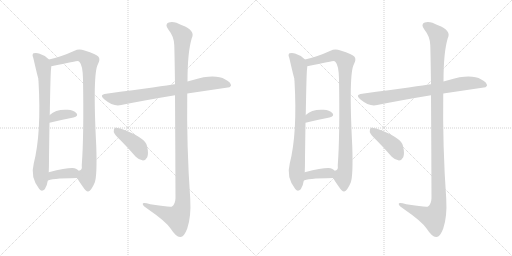
t = 0.00 s
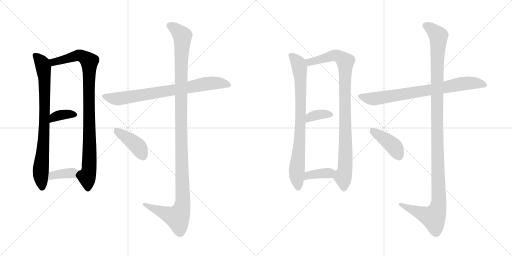
t = 2.27 s
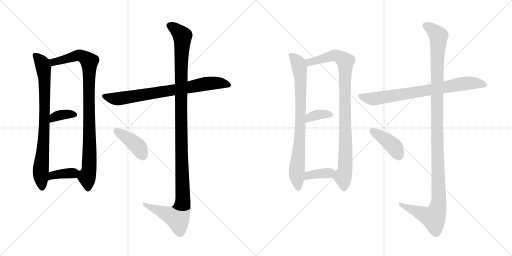
t = 4.54 s
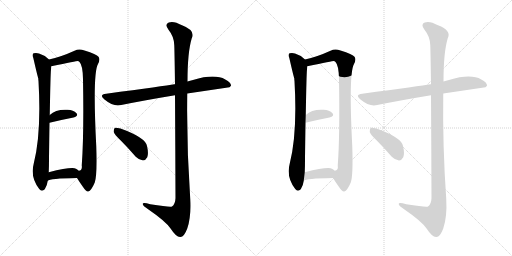
t = 6.80 s
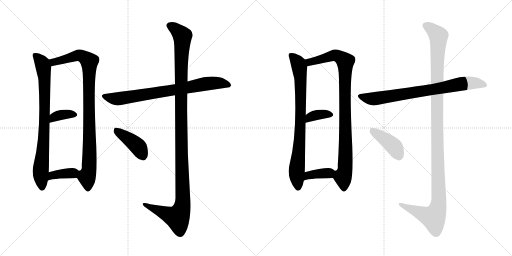
t = 9.07 s
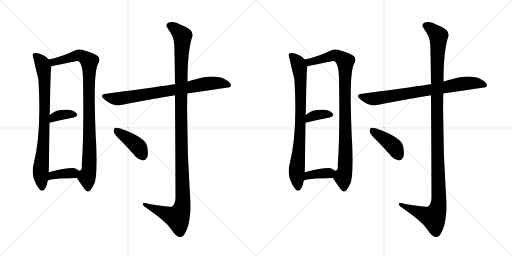
t = 11.34 s

The animated SVG that drew these frames (rendered in a browser with its animation timeline set to each time). Animation: 14 CSS @keyframes rules; one cycle of 11.34 s.

<svg version="1.1" viewBox="0 0 2048 1024" xmlns="http://www.w3.org/2000/svg">
  <g stroke="lightgray" stroke-dasharray="1,1" stroke-width="1" transform="scale(4, 4)">
    <line x1="0" y1="0" x2="256" y2="256"></line>
    <line x1="256" y1="0" x2="0" y2="256"></line>
    <line x1="128" y1="0" x2="128" y2="256"></line>
    <line x1="0" y1="128" x2="256" y2="128"></line>
    <line x1="256" y1="0" x2="512" y2="256"></line>
    <line x1="512" y1="0" x2="256" y2="256"></line>
    <line x1="384" y1="0" x2="384" y2="256"></line>
    <line x1="256" y1="128" x2="512" y2="128"></line>
  </g>
<g transform="scale(1, -1) translate(0, -850)">
   <style type="text/css">
    @keyframes keyframes0 {
      from {
       stroke: black;
       stroke-dashoffset: 796;
       stroke-width: 128;
       }
       72% {
       animation-timing-function: step-end;
       stroke: black;
       stroke-dashoffset: 0;
       stroke-width: 128;
       }
       to {
       stroke: black;
       stroke-width: 1024;
       }
       }
       #make-me-a-hanzi-animation-0 {
         animation: keyframes0 0.897786s both;
         animation-delay: 0.000000s;
         animation-timing-function: linear;
       }
    @keyframes keyframes1 {
      from {
       stroke: black;
       stroke-dashoffset: 931;
       stroke-width: 128;
       }
       75% {
       animation-timing-function: step-end;
       stroke: black;
       stroke-dashoffset: 0;
       stroke-width: 128;
       }
       to {
       stroke: black;
       stroke-width: 1024;
       }
       }
       #make-me-a-hanzi-animation-1 {
         animation: keyframes1 1.007650s both;
         animation-delay: 0.897786s;
         animation-timing-function: linear;
       }
    @keyframes keyframes2 {
      from {
       stroke: black;
       stroke-dashoffset: 357;
       stroke-width: 128;
       }
       54% {
       animation-timing-function: step-end;
       stroke: black;
       stroke-dashoffset: 0;
       stroke-width: 128;
       }
       to {
       stroke: black;
       stroke-width: 1024;
       }
       }
       #make-me-a-hanzi-animation-2 {
         animation: keyframes2 0.540527s both;
         animation-delay: 1.905436s;
         animation-timing-function: linear;
       }
    @keyframes keyframes3 {
      from {
       stroke: black;
       stroke-dashoffset: 371;
       stroke-width: 128;
       }
       55% {
       animation-timing-function: step-end;
       stroke: black;
       stroke-dashoffset: 0;
       stroke-width: 128;
       }
       to {
       stroke: black;
       stroke-width: 1024;
       }
       }
       #make-me-a-hanzi-animation-3 {
         animation: keyframes3 0.551921s both;
         animation-delay: 2.445964s;
         animation-timing-function: linear;
       }
    @keyframes keyframes4 {
      from {
       stroke: black;
       stroke-dashoffset: 760;
       stroke-width: 128;
       }
       71% {
       animation-timing-function: step-end;
       stroke: black;
       stroke-dashoffset: 0;
       stroke-width: 128;
       }
       to {
       stroke: black;
       stroke-width: 1024;
       }
       }
       #make-me-a-hanzi-animation-4 {
         animation: keyframes4 0.868490s both;
         animation-delay: 2.997884s;
         animation-timing-function: linear;
       }
    @keyframes keyframes5 {
      from {
       stroke: black;
       stroke-dashoffset: 1190;
       stroke-width: 128;
       }
       79% {
       animation-timing-function: step-end;
       stroke: black;
       stroke-dashoffset: 0;
       stroke-width: 128;
       }
       to {
       stroke: black;
       stroke-width: 1024;
       }
       }
       #make-me-a-hanzi-animation-5 {
         animation: keyframes5 1.218424s both;
         animation-delay: 3.866374s;
         animation-timing-function: linear;
       }
    @keyframes keyframes6 {
      from {
       stroke: black;
       stroke-dashoffset: 410;
       stroke-width: 128;
       }
       57% {
       animation-timing-function: step-end;
       stroke: black;
       stroke-dashoffset: 0;
       stroke-width: 128;
       }
       to {
       stroke: black;
       stroke-width: 1024;
       }
       }
       #make-me-a-hanzi-animation-6 {
         animation: keyframes6 0.583659s both;
         animation-delay: 5.084798s;
         animation-timing-function: linear;
       }
    @keyframes keyframes7 {
      from {
       stroke: black;
       stroke-dashoffset: 796;
       stroke-width: 128;
       }
       72% {
       animation-timing-function: step-end;
       stroke: black;
       stroke-dashoffset: 0;
       stroke-width: 128;
       }
       to {
       stroke: black;
       stroke-width: 1024;
       }
       }
       #make-me-a-hanzi-animation-7 {
         animation: keyframes7 0.897786s both;
         animation-delay: 5.668457s;
         animation-timing-function: linear;
       }
    @keyframes keyframes8 {
      from {
       stroke: black;
       stroke-dashoffset: 931;
       stroke-width: 128;
       }
       75% {
       animation-timing-function: step-end;
       stroke: black;
       stroke-dashoffset: 0;
       stroke-width: 128;
       }
       to {
       stroke: black;
       stroke-width: 1024;
       }
       }
       #make-me-a-hanzi-animation-8 {
         animation: keyframes8 1.007650s both;
         animation-delay: 6.566243s;
         animation-timing-function: linear;
       }
    @keyframes keyframes9 {
      from {
       stroke: black;
       stroke-dashoffset: 357;
       stroke-width: 128;
       }
       54% {
       animation-timing-function: step-end;
       stroke: black;
       stroke-dashoffset: 0;
       stroke-width: 128;
       }
       to {
       stroke: black;
       stroke-width: 1024;
       }
       }
       #make-me-a-hanzi-animation-9 {
         animation: keyframes9 0.540527s both;
         animation-delay: 7.573893s;
         animation-timing-function: linear;
       }
    @keyframes keyframes10 {
      from {
       stroke: black;
       stroke-dashoffset: 371;
       stroke-width: 128;
       }
       55% {
       animation-timing-function: step-end;
       stroke: black;
       stroke-dashoffset: 0;
       stroke-width: 128;
       }
       to {
       stroke: black;
       stroke-width: 1024;
       }
       }
       #make-me-a-hanzi-animation-10 {
         animation: keyframes10 0.551921s both;
         animation-delay: 8.114421s;
         animation-timing-function: linear;
       }
    @keyframes keyframes11 {
      from {
       stroke: black;
       stroke-dashoffset: 760;
       stroke-width: 128;
       }
       71% {
       animation-timing-function: step-end;
       stroke: black;
       stroke-dashoffset: 0;
       stroke-width: 128;
       }
       to {
       stroke: black;
       stroke-width: 1024;
       }
       }
       #make-me-a-hanzi-animation-11 {
         animation: keyframes11 0.868490s both;
         animation-delay: 8.666341s;
         animation-timing-function: linear;
       }
    @keyframes keyframes12 {
      from {
       stroke: black;
       stroke-dashoffset: 1190;
       stroke-width: 128;
       }
       79% {
       animation-timing-function: step-end;
       stroke: black;
       stroke-dashoffset: 0;
       stroke-width: 128;
       }
       to {
       stroke: black;
       stroke-width: 1024;
       }
       }
       #make-me-a-hanzi-animation-12 {
         animation: keyframes12 1.218424s both;
         animation-delay: 9.534831s;
         animation-timing-function: linear;
       }
    @keyframes keyframes13 {
      from {
       stroke: black;
       stroke-dashoffset: 410;
       stroke-width: 128;
       }
       57% {
       animation-timing-function: step-end;
       stroke: black;
       stroke-dashoffset: 0;
       stroke-width: 128;
       }
       to {
       stroke: black;
       stroke-width: 1024;
       }
       }
       #make-me-a-hanzi-animation-13 {
         animation: keyframes13 0.583659s both;
         animation-delay: 10.753255s;
         animation-timing-function: linear;
       }
</style>
<path d="M 196 612 Q 178 630 156 636 Q 146 640 134 637 Q 127 631 133 619 Q 151 541 153 537 Q 153 533 154 525 Q 166 318 135 196 Q 120 141 157 94 Q 167 81 179 93 Q 189 109 191 127 L 195 161 Q 196 183 196 215 Q 197 297 198 359 L 199 390 Q 202 558 204 572 Q 205 579 205 585 C 206 603 206 603 196 612 Z" fill="lightgray"></path> 
<path d="M 308 138 Q 318 122 330 105 Q 346 81 353 84 Q 365 87 379 120 Q 389 148 385 266 Q 370 557 392 594 Q 402 612 394 623 Q 387 633 338 648 Q 316 657 298 647 Q 243 622 196 612 C 167 605 176 579 205 585 Q 308 606 311 606 Q 314 606 318 602 Q 331 589 332 534 Q 336 311 327 188 Q 330 169 315 167 C 300 150 300 150 308 138 Z" fill="lightgray"></path> 
<path d="M 198 359 Q 252 372 294 380 Q 315 386 306 397 Q 294 410 270 411 Q 224 414 199 390 C 177 370 169 352 198 359 Z" fill="lightgray"></path> 
<path d="M 191 127 Q 198 136 308 138 C 338 139 338 147 315 167 Q 311 171 304 175 Q 288 184 195 161 C 166 154 165 112 191 127 Z" fill="lightgray"></path> 
<path d="M 749 476 L 918 501 L 924 507 Q 925 520 901 532 Q 859 556 772 530 Q 760 527 750 524 L 700 513 Q 699 514 697 513 Q 661 507 425 475 Q 394 472 418 452 Q 454 422 485 430 Q 579 449 700 469 L 749 476 Z" fill="lightgray"></path> 
<path d="M 700 469 Q 701 321 702 58 Q 701 33 688 24 Q 682 20 601 33 Q 568 43 571 33 Q 572 26 594 12 Q 664 -36 683 -65 Q 705 -99 721 -98 Q 736 -99 749 -64 Q 765 -18 761 54 Q 746 265 749 476 L 750 524 Q 750 641 767 697 Q 783 728 728 749 Q 694 768 675 760 Q 657 753 674 731 Q 696 704 697 670 Q 698 652 700 513 L 700 469 Z" fill="lightgray"></path> 
<path d="M 483 288 Q 513 258 543 223 Q 556 210 572 208 Q 582 208 589 221 Q 595 236 588 266 Q 582 300 482 336 Q 466 340 460 339 Q 454 335 455 322 Q 458 312 483 288 Z" fill="lightgray"></path> 
<path d="M 1220 612 Q 1202 630 1180 636 Q 1170 640 1158 637 Q 1151 631 1157 619 Q 1175 541 1177 537 Q 1177 533 1178 525 Q 1190 318 1159 196 Q 1144 141 1181 94 Q 1191 81 1203 93 Q 1213 109 1215 127 L 1219 161 Q 1220 183 1220 215 Q 1221 297 1222 359 L 1223 390 Q 1226 558 1228 572 Q 1229 579 1229 585 C 1230 603 1230 603 1220 612 Z" fill="lightgray"></path> 
<path d="M 1332 138 Q 1342 122 1354 105 Q 1370 81 1377 84 Q 1389 87 1403 120 Q 1413 148 1409 266 Q 1394 557 1416 594 Q 1426 612 1418 623 Q 1411 633 1362 648 Q 1340 657 1322 647 Q 1267 622 1220 612 C 1191 605 1200 579 1229 585 Q 1332 606 1335 606 Q 1338 606 1342 602 Q 1355 589 1356 534 Q 1360 311 1351 188 Q 1354 169 1339 167 C 1324 150 1324 150 1332 138 Z" fill="lightgray"></path> 
<path d="M 1222 359 Q 1276 372 1318 380 Q 1339 386 1330 397 Q 1318 410 1294 411 Q 1248 414 1223 390 C 1201 370 1193 352 1222 359 Z" fill="lightgray"></path> 
<path d="M 1215 127 Q 1222 136 1332 138 C 1362 139 1362 147 1339 167 Q 1335 171 1328 175 Q 1312 184 1219 161 C 1190 154 1189 112 1215 127 Z" fill="lightgray"></path> 
<path d="M 1773 476 L 1942 501 L 1948 507 Q 1949 520 1925 532 Q 1883 556 1796 530 Q 1784 527 1774 524 L 1724 513 Q 1723 514 1721 513 Q 1685 507 1449 475 Q 1418 472 1442 452 Q 1478 422 1509 430 Q 1603 449 1724 469 L 1773 476 Z" fill="lightgray"></path> 
<path d="M 1724 469 Q 1725 321 1726 58 Q 1725 33 1712 24 Q 1706 20 1625 33 Q 1592 43 1595 33 Q 1596 26 1618 12 Q 1688 -36 1707 -65 Q 1729 -99 1745 -98 Q 1760 -99 1773 -64 Q 1789 -18 1785 54 Q 1770 265 1773 476 L 1774 524 Q 1774 641 1791 697 Q 1807 728 1752 749 Q 1718 768 1699 760 Q 1681 753 1698 731 Q 1720 704 1721 670 Q 1722 652 1724 513 L 1724 469 Z" fill="lightgray"></path> 
<path d="M 1507 288 Q 1537 258 1567 223 Q 1580 210 1596 208 Q 1606 208 1613 221 Q 1619 236 1612 266 Q 1606 300 1506 336 Q 1490 340 1484 339 Q 1478 335 1479 322 Q 1482 312 1507 288 Z" fill="lightgray"></path> 
      <clipPath id="make-me-a-hanzi-clip-0">
      <path d="M 196 612 Q 178 630 156 636 Q 146 640 134 637 Q 127 631 133 619 Q 151 541 153 537 Q 153 533 154 525 Q 166 318 135 196 Q 120 141 157 94 Q 167 81 179 93 Q 189 109 191 127 L 195 161 Q 196 183 196 215 Q 197 297 198 359 L 199 390 Q 202 558 204 572 Q 205 579 205 585 C 206 603 206 603 196 612 Z" fill="lightgray"></path>
      </clipPath>
      <path clip-path="url(#make-me-a-hanzi-clip-0)" d="M 141 629 L 170 592 L 178 540 L 180 404 L 163 168 L 168 100 " fill="none" id="make-me-a-hanzi-animation-0" stroke-dasharray="668 1336" stroke-linecap="round"></path>

      <clipPath id="make-me-a-hanzi-clip-1">
      <path d="M 308 138 Q 318 122 330 105 Q 346 81 353 84 Q 365 87 379 120 Q 389 148 385 266 Q 370 557 392 594 Q 402 612 394 623 Q 387 633 338 648 Q 316 657 298 647 Q 243 622 196 612 C 167 605 176 579 205 585 Q 308 606 311 606 Q 314 606 318 602 Q 331 589 332 534 Q 336 311 327 188 Q 330 169 315 167 C 300 150 300 150 308 138 Z" fill="lightgray"></path>
      </clipPath>
      <path clip-path="url(#make-me-a-hanzi-clip-1)" d="M 204 607 L 221 602 L 318 629 L 357 604 L 360 278 L 355 165 L 348 141 L 352 95 " fill="none" id="make-me-a-hanzi-animation-1" stroke-dasharray="803 1606" stroke-linecap="round"></path>

      <clipPath id="make-me-a-hanzi-clip-2">
      <path d="M 198 359 Q 252 372 294 380 Q 315 386 306 397 Q 294 410 270 411 Q 224 414 199 390 C 177 370 169 352 198 359 Z" fill="lightgray"></path>
      </clipPath>
      <path clip-path="url(#make-me-a-hanzi-clip-2)" d="M 204 367 L 216 381 L 235 389 L 297 391 " fill="none" id="make-me-a-hanzi-animation-2" stroke-dasharray="229 458" stroke-linecap="round"></path>

      <clipPath id="make-me-a-hanzi-clip-3">
      <path d="M 191 127 Q 198 136 308 138 C 338 139 338 147 315 167 Q 311 171 304 175 Q 288 184 195 161 C 166 154 165 112 191 127 Z" fill="lightgray"></path>
      </clipPath>
      <path clip-path="url(#make-me-a-hanzi-clip-3)" d="M 196 134 L 212 151 L 303 162 " fill="none" id="make-me-a-hanzi-animation-3" stroke-dasharray="243 486" stroke-linecap="round"></path>

      <clipPath id="make-me-a-hanzi-clip-4">
      <path d="M 749 476 L 918 501 L 924 507 Q 925 520 901 532 Q 859 556 772 530 Q 760 527 750 524 L 700 513 Q 699 514 697 513 Q 661 507 425 475 Q 394 472 418 452 Q 454 422 485 430 Q 579 449 700 469 L 749 476 Z" fill="lightgray"></path>
      </clipPath>
      <path clip-path="url(#make-me-a-hanzi-clip-4)" d="M 419 464 L 475 455 L 821 515 L 888 517 L 916 509 " fill="none" id="make-me-a-hanzi-animation-4" stroke-dasharray="632 1264" stroke-linecap="round"></path>

      <clipPath id="make-me-a-hanzi-clip-5">
      <path d="M 700 469 Q 701 321 702 58 Q 701 33 688 24 Q 682 20 601 33 Q 568 43 571 33 Q 572 26 594 12 Q 664 -36 683 -65 Q 705 -99 721 -98 Q 736 -99 749 -64 Q 765 -18 761 54 Q 746 265 749 476 L 750 524 Q 750 641 767 697 Q 783 728 728 749 Q 694 768 675 760 Q 657 753 674 731 Q 696 704 697 670 Q 698 652 700 513 L 700 469 Z" fill="lightgray"></path>
      </clipPath>
      <path clip-path="url(#make-me-a-hanzi-clip-5)" d="M 681 745 L 710 727 L 730 702 L 723 527 L 731 44 L 726 13 L 710 -20 L 578 31 " fill="none" id="make-me-a-hanzi-animation-5" stroke-dasharray="1062 2124" stroke-linecap="round"></path>

      <clipPath id="make-me-a-hanzi-clip-6">
      <path d="M 483 288 Q 513 258 543 223 Q 556 210 572 208 Q 582 208 589 221 Q 595 236 588 266 Q 582 300 482 336 Q 466 340 460 339 Q 454 335 455 322 Q 458 312 483 288 Z" fill="lightgray"></path>
      </clipPath>
      <path clip-path="url(#make-me-a-hanzi-clip-6)" d="M 464 332 L 552 264 L 571 226 " fill="none" id="make-me-a-hanzi-animation-6" stroke-dasharray="282 564" stroke-linecap="round"></path>

      <clipPath id="make-me-a-hanzi-clip-7">
      <path d="M 1220 612 Q 1202 630 1180 636 Q 1170 640 1158 637 Q 1151 631 1157 619 Q 1175 541 1177 537 Q 1177 533 1178 525 Q 1190 318 1159 196 Q 1144 141 1181 94 Q 1191 81 1203 93 Q 1213 109 1215 127 L 1219 161 Q 1220 183 1220 215 Q 1221 297 1222 359 L 1223 390 Q 1226 558 1228 572 Q 1229 579 1229 585 C 1230 603 1230 603 1220 612 Z" fill="lightgray"></path>
      </clipPath>
      <path clip-path="url(#make-me-a-hanzi-clip-7)" d="M 1165 629 L 1194 592 L 1202 540 L 1204 404 L 1187 168 L 1192 100 " fill="none" id="make-me-a-hanzi-animation-7" stroke-dasharray="668 1336" stroke-linecap="round"></path>

      <clipPath id="make-me-a-hanzi-clip-8">
      <path d="M 1332 138 Q 1342 122 1354 105 Q 1370 81 1377 84 Q 1389 87 1403 120 Q 1413 148 1409 266 Q 1394 557 1416 594 Q 1426 612 1418 623 Q 1411 633 1362 648 Q 1340 657 1322 647 Q 1267 622 1220 612 C 1191 605 1200 579 1229 585 Q 1332 606 1335 606 Q 1338 606 1342 602 Q 1355 589 1356 534 Q 1360 311 1351 188 Q 1354 169 1339 167 C 1324 150 1324 150 1332 138 Z" fill="lightgray"></path>
      </clipPath>
      <path clip-path="url(#make-me-a-hanzi-clip-8)" d="M 1228 607 L 1245 602 L 1342 629 L 1381 604 L 1384 278 L 1379 165 L 1372 141 L 1376 95 " fill="none" id="make-me-a-hanzi-animation-8" stroke-dasharray="803 1606" stroke-linecap="round"></path>

      <clipPath id="make-me-a-hanzi-clip-9">
      <path d="M 1222 359 Q 1276 372 1318 380 Q 1339 386 1330 397 Q 1318 410 1294 411 Q 1248 414 1223 390 C 1201 370 1193 352 1222 359 Z" fill="lightgray"></path>
      </clipPath>
      <path clip-path="url(#make-me-a-hanzi-clip-9)" d="M 1228 367 L 1240 381 L 1259 389 L 1321 391 " fill="none" id="make-me-a-hanzi-animation-9" stroke-dasharray="229 458" stroke-linecap="round"></path>

      <clipPath id="make-me-a-hanzi-clip-10">
      <path d="M 1215 127 Q 1222 136 1332 138 C 1362 139 1362 147 1339 167 Q 1335 171 1328 175 Q 1312 184 1219 161 C 1190 154 1189 112 1215 127 Z" fill="lightgray"></path>
      </clipPath>
      <path clip-path="url(#make-me-a-hanzi-clip-10)" d="M 1220 134 L 1236 151 L 1327 162 " fill="none" id="make-me-a-hanzi-animation-10" stroke-dasharray="243 486" stroke-linecap="round"></path>

      <clipPath id="make-me-a-hanzi-clip-11">
      <path d="M 1773 476 L 1942 501 L 1948 507 Q 1949 520 1925 532 Q 1883 556 1796 530 Q 1784 527 1774 524 L 1724 513 Q 1723 514 1721 513 Q 1685 507 1449 475 Q 1418 472 1442 452 Q 1478 422 1509 430 Q 1603 449 1724 469 L 1773 476 Z" fill="lightgray"></path>
      </clipPath>
      <path clip-path="url(#make-me-a-hanzi-clip-11)" d="M 1443 464 L 1499 455 L 1845 515 L 1912 517 L 1940 509 " fill="none" id="make-me-a-hanzi-animation-11" stroke-dasharray="632 1264" stroke-linecap="round"></path>

      <clipPath id="make-me-a-hanzi-clip-12">
      <path d="M 1724 469 Q 1725 321 1726 58 Q 1725 33 1712 24 Q 1706 20 1625 33 Q 1592 43 1595 33 Q 1596 26 1618 12 Q 1688 -36 1707 -65 Q 1729 -99 1745 -98 Q 1760 -99 1773 -64 Q 1789 -18 1785 54 Q 1770 265 1773 476 L 1774 524 Q 1774 641 1791 697 Q 1807 728 1752 749 Q 1718 768 1699 760 Q 1681 753 1698 731 Q 1720 704 1721 670 Q 1722 652 1724 513 L 1724 469 Z" fill="lightgray"></path>
      </clipPath>
      <path clip-path="url(#make-me-a-hanzi-clip-12)" d="M 1705 745 L 1734 727 L 1754 702 L 1747 527 L 1755 44 L 1750 13 L 1734 -20 L 1602 31 " fill="none" id="make-me-a-hanzi-animation-12" stroke-dasharray="1062 2124" stroke-linecap="round"></path>

      <clipPath id="make-me-a-hanzi-clip-13">
      <path d="M 1507 288 Q 1537 258 1567 223 Q 1580 210 1596 208 Q 1606 208 1613 221 Q 1619 236 1612 266 Q 1606 300 1506 336 Q 1490 340 1484 339 Q 1478 335 1479 322 Q 1482 312 1507 288 Z" fill="lightgray"></path>
      </clipPath>
      <path clip-path="url(#make-me-a-hanzi-clip-13)" d="M 1488 332 L 1576 264 L 1595 226 " fill="none" id="make-me-a-hanzi-animation-13" stroke-dasharray="282 564" stroke-linecap="round"></path>

</g>
</svg>
